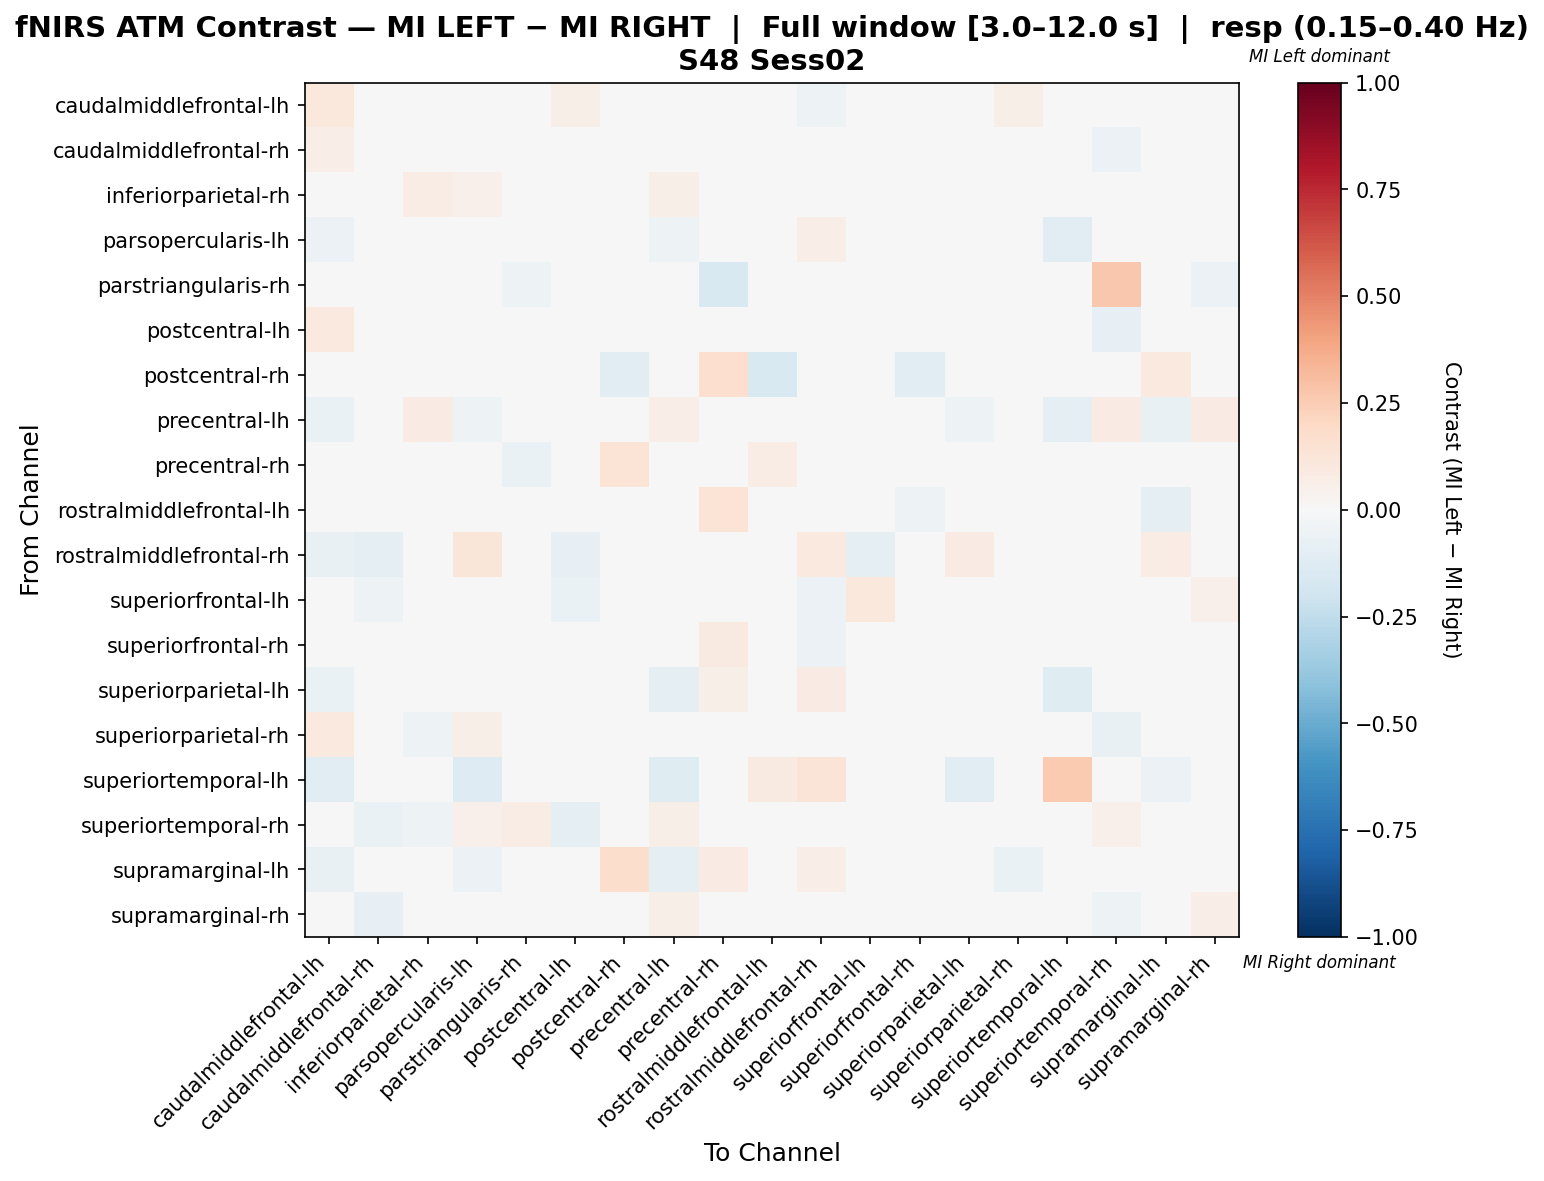

The file beside this chart, header and first rows:
, caudalmiddlefrontal-lh, caudalmiddlefrontal-rh, inferiorparietal-rh, parsopercularis-lh, parstriangularis-rh, postcentral-lh, postcentral-rh, precentral-lh, precentral-rh, rostralmiddlefrontal-lh, rostralmiddlefrontal-rh, superiorfrontal-lh, superiorfrontal-rh, superiorparietal-lh, superiorparietal-rh, superiortemporal-lh, superiortemporal-rh, supramarginal-lh, supramarginal-rh
caudalmiddlefrontal-lh, 0.1059, 0.02698, -0.03748, -0.002206, 0.0, 0.05503, 0.0, -0.01304, -0.01805, 0.0, -0.05054, 0.006142, -0.00722, -0.01554, 0.06195, -0.0361, -0.03748, -0.03249, -0.005816
caudalmiddlefrontal-rh, 0.06353, 0.01982, -0.02903, 0.03032, 0.0, -0.01407, 0.0, 0.04051, -0.01325, 0.0, -0.04636, -0.00983, -0.003311, 0.02463, 0.03177, 0.0, -0.0579, 0.0, -0.03684
inferiorparietal-rh, -0.02493, -0.02945, 0.07259, 0.05102, 0.0, -0.0474, 0.0, 0.06122, 0.0, 0.0, -0.0211, -0.03651, 0.0, 0.03238, 0.008137, 0.0, -0.0474, 0.0, -0.01856
parsopercularis-lh, -0.06053, 0.01276, 0.02206, -0.01747, 0.007353, 0.01341, 0.03676, -0.05447, 0.002176, 0.02206, 0.06835, 0.02682, -0.04, 0.01494, 0.03676, -0.112, 0.02206, -0.03782, 0.03676
parstriangularis-rh, 0.0, 0.0, 0.0, 0.0, -0.05048, 0.0, 0.0, 0.0, -0.1562, 0.0, 0.0, 0.0, 0.0, 0.0, 0.0, 0.0, 0.2692, 0.0, -0.0625
postcentral-lh, 0.09764, -0.01656, -0.04482, 0.02646, 0.0, 0.04806, 0.0, 0.03264, -0.01056, 0.0, -0.04577, -0.04568, 0.0, 0.01998, 0.03179, 0.0, -0.07889, 0.0, -0.01427
postcentral-rh, 0.0, 0.0, 0.0, 0.04167, 0.0, 0.0, -0.1072, 0.0, 0.1667, -0.1492, 0.03508, 0.0, -0.1041, 0.04167, 0.0, -0.02151, 0.0, 0.0969, 0.0
precentral-lh, -0.06685, 0.03548, 0.08197, -0.05008, 0.0, 0.0269, 0.0, 0.06506, -0.03087, 0.0, -0.03753, 0.01127, -0.01562, -0.05315, 0.04918, -0.1016, 0.08197, -0.07812, 0.08197
precentral-rh, -0.04839, -0.03226, 0.0, -0.01985, -0.06452, -0.01613, 0.1329, -0.02741, -0.003609, 0.07264, -0.03812, -0.04839, -0.005865, 0.04895, 0.0, 0.01399, 0.02098, 0.04681, -0.03169
rostralmiddlefrontal-lh, 0.0, 0.0, 0.0, 0.03226, 0.0, 0.0, -0.01602, 0.0, 0.1398, -0.04894, 0.03226, 0.0, -0.05464, 0.03226, 0.0, -0.02677, 0.0, -0.09019, 0.0
rostralmiddlefrontal-rh, -0.07463, -0.08955, -0.02239, 0.1173, 0.0, -0.08209, 0.04841, -0.006604, 0.04042, 0.02655, 0.09801, -0.08955, -0.04808, 0.07912, -0.03731, 0.04425, -0.03731, 0.0708, -0.03731
superiorfrontal-lh, -0.006788, -0.05084, -0.03021, 0.0281, 0.0, -0.06489, 0.0, 0.01629, -0.01969, 0.0, -0.05906, 0.1058, -0.007874, 0.02661, 0.03672, 0.0, -0.02552, 0.0, 0.05132
superiorfrontal-rh, 0.0, 0.0, 0.0, -0.0411, 0.0, 0.0, 0.01293, 0.0, 0.08635, -0.003232, -0.06218, 0.0, -0.03032, 0.0, 0.0, 0.01124, 0.0, 0.02632, 0.0
superiorparietal-lh, -0.06455, 0.0103, 0.002727, 0.003636, 0.0, 0.0103, 0.04545, -0.08727, 0.06061, 0.02273, 0.07879, 0.0103, 0.0, 0.004848, 0.03303, -0.1197, 0.002727, -0.02424, 0.0103
superiorparietal-rh, 0.09767, -0.02216, -0.05265, 0.05505, 0.0, -0.02837, 0.0, 0.0367, 0.0, 0.0, -0.04615, 0.01037, 0.0, 0.04884, 0.03677, 0.0, -0.071, -0.03846, -0.02661
superiortemporal-lh, -0.1136, 0.0, 0.0, -0.1299, 0.0, 0.0, 0.01786, -0.1185, 0.03571, 0.09091, 0.125, 0.0, 0.0, -0.112, 0.0, 0.2646, 0.0, -0.06006, 0.0
superiortemporal-rh, -0.02784, -0.06577, -0.05283, 0.05051, 0.07071, -0.09235, 0.0, 0.06061, 0.0303, 0.0, -0.02304, -0.01969, 0.0, 0.03119, -0.0001862, 0.0, 0.05083, 0.0, -0.01243
supramarginal-lh, -0.07527, 0.0, 0.0, -0.06135, 0.0, 0.0, 0.1755, -0.09677, 0.07843, -0.0136, 0.06863, 0.0, 0.04712, -0.00759, -0.06452, -0.0487, 0.0, -0.001898, 0.0
supramarginal-rh, -0.01007, -0.08313, -0.04911, 0.04724, 0.0, -0.04581, 0.0, 0.05512, 0.02567, 0.0, -0.02283, 0.02884, 0.0, 0.02236, 0.02064, 0.0, -0.05163, 0.0, 0.0627
